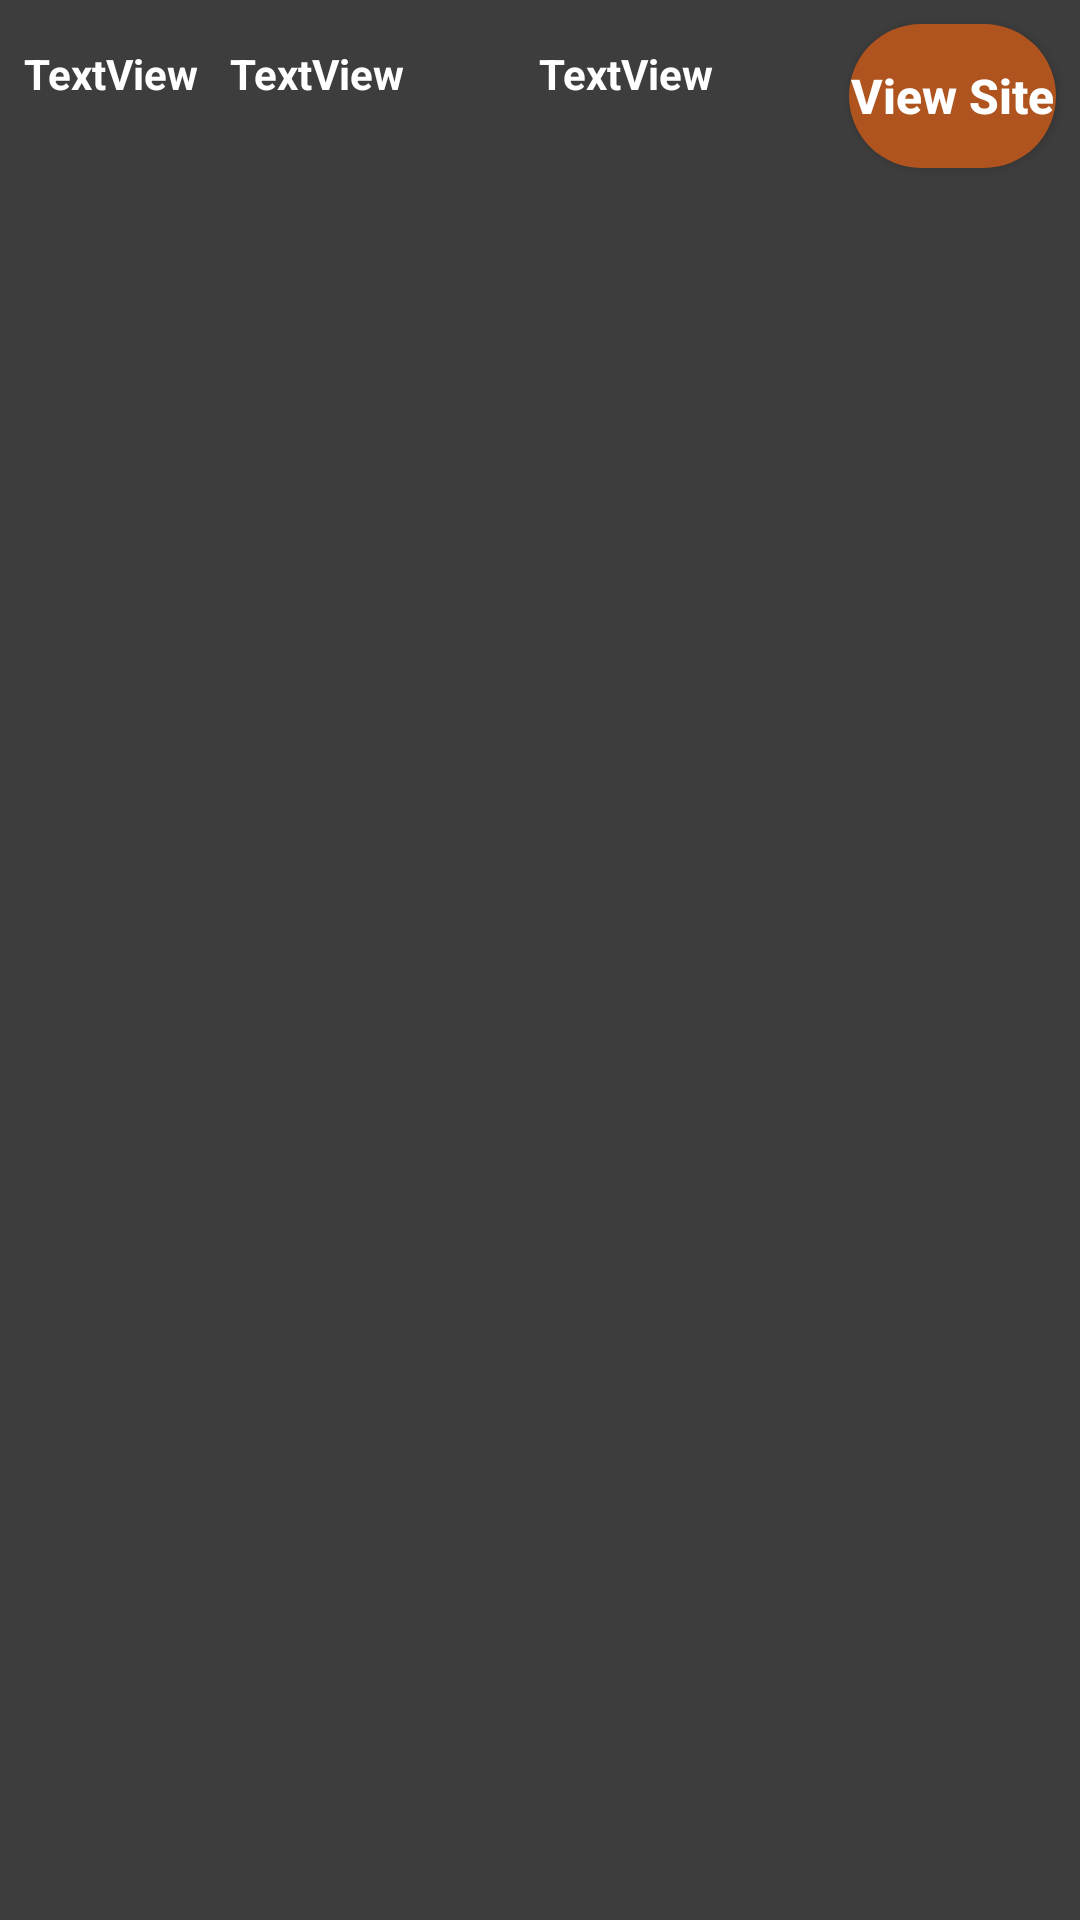

Produce the Android XML layout that renders to this screen, including the resource entries it uses.
<!-- AndroidManifest.xml: application theme AppTheme -->
<!-- res/layout/adapter_site_list.xml -->
<?xml version="1.0" encoding="utf-8"?>
<LinearLayout
    xmlns:android="http://schemas.android.com/apk/res/android" android:layout_width="match_parent"
    android:layout_height="match_parent"
    android:orientation="horizontal"
    android:background="@color/backgroundColor"
    android:weightSum="100"
    >

    <TextView
        android:id="@+id/list_site_study_id"
        android:layout_width="0dp"
        android:layout_height="wrap_content"
        android:layout_weight="20"
        android:layout_marginStart="8sp"
        android:textColor="@color/whiteText"
        android:textStyle="bold"
        android:text="TextView" />

    <TextView
        android:id="@+id/list_site_id"
        android:layout_width="0dp"
        android:layout_height="wrap_content"
        android:layout_weight="30"
        android:textColor="@color/whiteText"
        android:textStyle="bold"
        android:text="TextView" />

    <TextView
        android:id="@+id/list_site_status"
        android:layout_width="0dp"
        android:layout_height="wrap_content"
        android:layout_weight="30"
        android:textColor="@color/whiteText"
        android:textStyle="bold"
        android:text="TextView" />

    <Button
        android:id="@+id/view_site_btn"
        android:layout_width="0dp"
        android:layout_height="wrap_content"
        android:layout_weight="20"
        android:background="@drawable/button_round"
        android:textColor="@color/whiteText"
        android:layout_marginEnd="8sp"
        android:layout_marginTop="8sp"
        android:layout_marginBottom="8sp"
        android:textSize="16sp"
        android:textStyle="bold"
        android:textAllCaps="false"
        android:text="View Site" />


</LinearLayout>
<!-- resources referenced by this layout -->
<resources>
  <color name="backgroundColor">#3D3D3D</color>
  <color name="whiteText">#FFFFFF</color>
  <!-- drawable button_round (drawable) -->
  <?xml version="1.0" encoding="utf-8"?>
  <shape xmlns:android="http://schemas.android.com/apk/res/android"
      android:shape="rectangle">
      <solid android:color="#AF541E"/>
      <corners android:radius="25sp"/>
  
  </shape>
  <style name="AppTheme" parent="Theme.AppCompat.Light.NoActionBar">
          
          <item name="colorPrimary">@color/colorPrimary</item>
          <item name="colorPrimaryDark">@color/colorPrimaryDark</item>
          <item name="colorAccent">@color/colorAccent</item>
      </style>
  <color name="colorPrimary">#FF5722</color>
  <color name="colorPrimaryDark">#A23716</color>
  <color name="colorAccent">#D81B60</color>
</resources>
